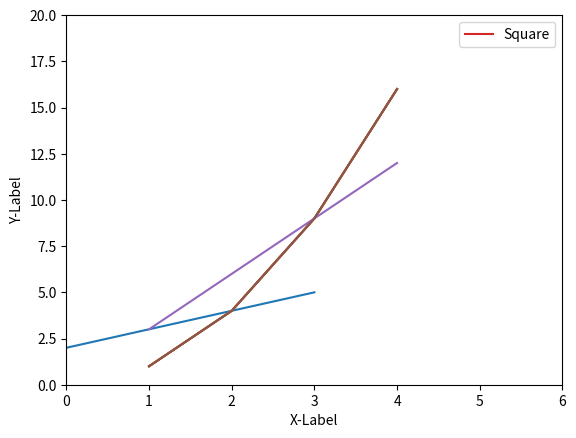

Write Python code to recreate this figure.
"""
1. Matplotlib 기본 개념

matplotlib 패키지 추가
패키지가 없는 경우, 설치 명령어 : pip install matplotlib
"""

# matplotlib.pyplot 모듈 로드하여 plt로 사용
import matplotlib.pyplot as plt

"""
2. Matplotlib 숫자 입력

2-1. 한 개의 리스트 입력
한 개의 숫자 리스트 형태로 값을 입력하면 y값으로 인식
x값은 기본적으로 [0, 1, 2, 3]으로 설정됨
파이썬 튜플, 넘파이 배열 형태도 가능
plt.show( ) 함수는 그래프를 화면에 나타나도록 함
"""
# 하나의 숫자 리스트 입력
# 리스트의 값들이 y 값들이라고 가정하고 x값 [0, 1, 2, 3]을 '자동으로 만들어냄'
# plt.show( ) 함수는 그래프를 화면에 나타나도록 함
plt.plot([2, 3, 4, 5])
# plt.show()


"""
2-2. 두 개의 리스트 입력
두 개의 숫자 리스트 형태로 값을 입력하면 순서대로 x, y 값으로 인식
순서쌍(x, y)으로 매칭된 값을 좌표평면 위에 그래프 시각화
"""
# 두 개의 숫자 리스트 입력
# 첫 번째 리스트의 값은 x값, 두 번째 리스트의 값은 y로 적용됨
# 순서쌍(x, y)으로 매칭된 값을 좌표평면 위에 그래프 시각화
plt.plot([1, 2, 3, 4], [1, 4, 9, 16])
# plt.show()


"""
3. Matplotlib 축 레이블 설정

xlabel() 함수를 사용하여 그래프의 x축에 대한 레이블 표시
ylabel() 함수를 사용하여 그래프의 y축에 대한 레이블 표시
"""

# xlabel() 함수에 'X-Label' 입력하여 x축에 대한 레이블 표시
# ylabel() 함수에 'Y-Label' 입력하여  y축에 대한 레이블 표시
plt.plot([1, 2, 3, 4], [1, 4, 9, 16])
plt.xlabel("X-Label")
plt.ylabel("Y-Label")
# plt.show()


"""
4. Matplotlib 범례(Legend) 설정

범례(Legend)는 그래프에 데이터의 종류를 표시하기 위한 텍스트
legend() 함수를 사용해서 그래프에 범례 표시
plot() 함수에 label 파라미터 값으로 삽입
"""
# plot() 함수의 label 매개변수에 'Square(제곱)' 문자열 입력
# legend() 함수를 사용해서 그래프에 범례 표시
plt.plot([1, 2, 3, 4], [1, 4, 9, 16], label="Square")
plt.xlabel("X-Label")
plt.ylabel("Y-Label")
plt.legend()
# plt.show()


"""
5. Matplotlib 축 범위 설정

xlim() : X축이 표시되는 범위 지정 [xmin, xmax]
ylim() : Y축이 표시되는 범위 지정 [ymin, ymax]
axis() : X, Y축이 표시되는 범위 지정 [xmin, xmax, ymin, ymax]
입력 값이 없으면 데이터에 맞게 자동으로 범위 지정
"""

# X축의 범위: [xmin, xmax] = [0, 5]
# Y축의 범위: [ymin, ymax] = [0, 20]
plt.plot([1, 2, 3, 4], [3, 6, 9, 12])
plt.xlabel("X-Label")
plt.ylabel("Y-Label")
# plt.xlim([0, 5])  # 표시 범위: 0 ~ 5 → 좌우에 여백이 생김
# plt.ylim([0, 15])  # 표시 범위: 0 ~ 5 → 좌우에 여백이 생김
# plt.show()

# axis() : X, Y축이 표시되는 범위 지정 [xmin, xmax, ymin, ymax]
plt.plot([1, 2, 3, 4], [1, 4, 9, 16])
plt.axis([0, 6, 0, 20])
plt.show()


"""
6. Matplotlib 선 종류 설정

plot() 함수의 포맷 문자열 사용
  '-' (Solid), '- -' (Dashed), ' : ' (Dotted), ' -. ' (Dash-dot)
plot() 함수의 linestyle 파라미터 값으로 삽입
  '-' (solid), '- -' (dashed), ' : ' (dotted), ' -. ' (dashdot)
튜플을 사용하여 선의 종류 커스터마이즈
  (0, (1, 1)) [dotted], (0, (5, 5)) [dashed], (0, (3, 5, 1, 5)) [dashdotted]
"""
